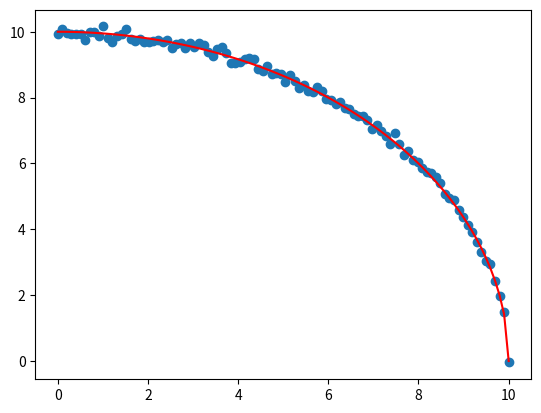

Here is the Python script that generated this plot:
#!/usr/bin/env python
# _*_ coding:utf-8 _*_
# @FileName  : curvefit.py
# @Time      : 2021/4/23 11:04
# [redacted]
import matplotlib.pyplot as plt
import numpy
from scipy.optimize import curve_fit

x = numpy.linspace(0, 10, 100)

def line(x, k, b):
    y = k * x + b
    return y

def line2(x,r):
    return numpy.sqrt(r**2-x**2)

# y = numpy.ones(x.shape) * 5 + numpy.random.randn(100) * 0.1

y = line(x,0,5) + numpy.random.randn(100) * 0.1
y = line2(x,10) + numpy.random.randn(100) * 0.1

popt, pcov = curve_fit(line2, x, y, bounds=(0, 20))
print(popt, pcov)

y2 = line2(x, *popt)

plt.figure(1)
# plt.axes(aspect="equal")
# plt.axhspan(ymin=0, ymax=10, xmin=0, xmax=10)
plt.scatter(x, y)
plt.plot(x, y2, "r")

plt.show()

if __name__ == "__main__":
    pass
